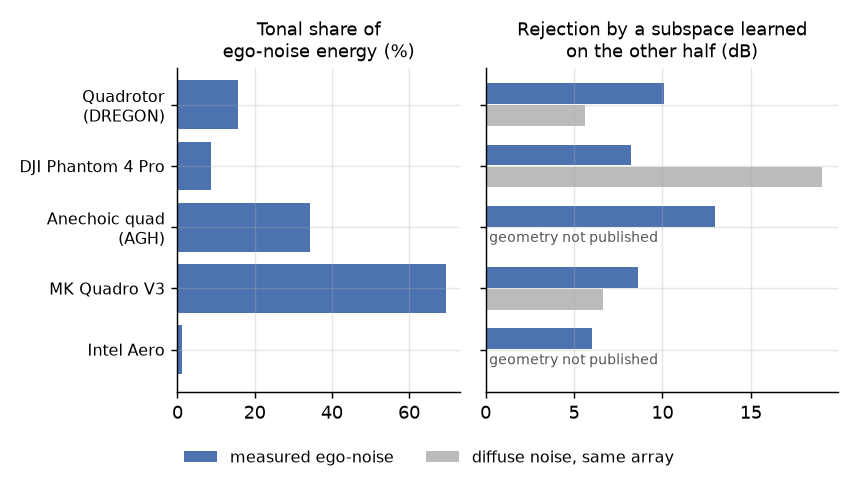

The table this chart was drawn from, first rows:
name, drone, seconds, files, tonal_share, hnr_db, spatial_rank4, learned_rejection_db, diffuse_rank4, diffuse_rejection_db
DREGON, Quadrotor (DREGON), 50.0, 1, 0.1565, 1.325, 0.9116, 10.09, 0.724, 5.592
Diagonal_Unloading, DJI Phantom 4 Pro, 45.0, 2, 0.0859, -0.03133, 0.8686, 8.228, 0.9874, 19
AGH, Quadrotor in anechoic chamber, 138.4, 5, 0.3435, 4.843, 0.9462, 12.95, , 
KU_Leuven, MK Quadro V3, 28.5, 2, 0.6966, 2.571, 0.8827, 8.596, 0.7832, 6.639
Shout_COOEE, Intel Aero, 65.7, 2, 0.0122, 1.15, 0.7531, 6.037, , 
